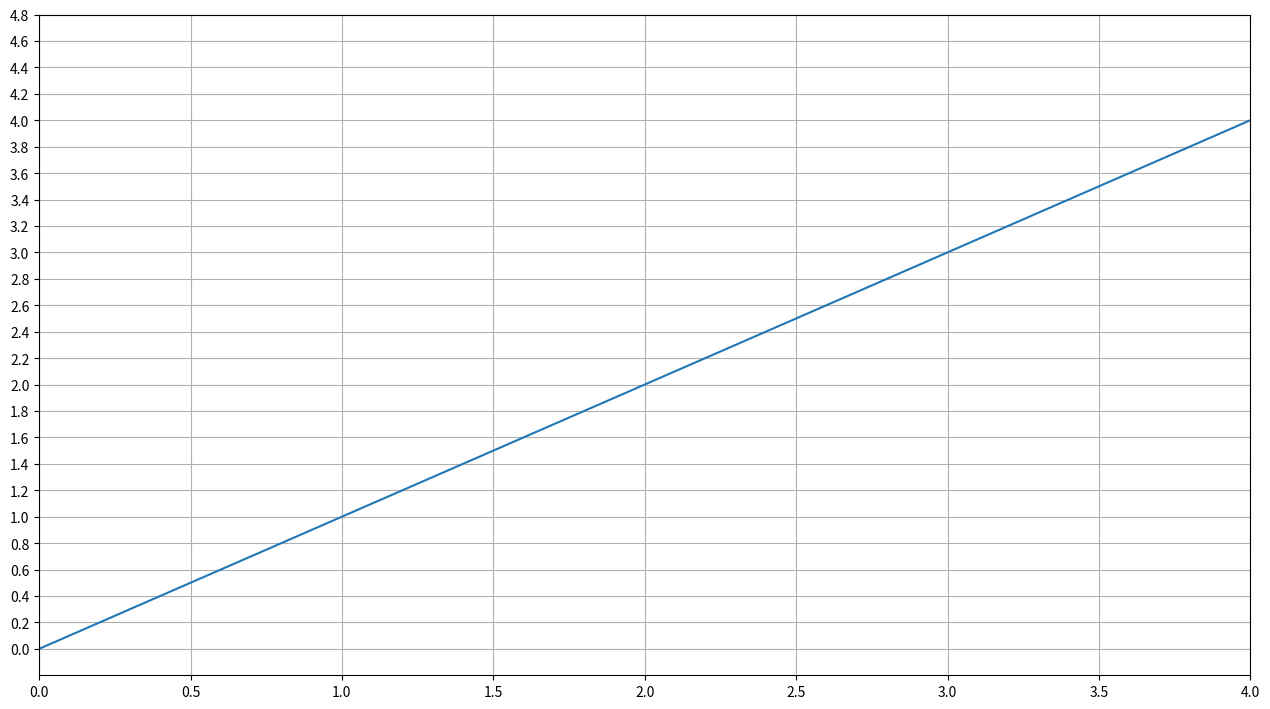

Generate this figure with matplotlib:
import numpy as np
import matplotlib.pyplot as plt

x = [0,1,2,3,4]
y = [0,1,2,3,4]

fig1, ax1 = plt.subplots(figsize=(12.8,7.2), tight_layout=True)
ax1.margins(x=0)
ax1.plot(x,y)

ax1.set_yticks(np.arange(0, 5, 0.2))

ax1.grid(True)



plt.show()